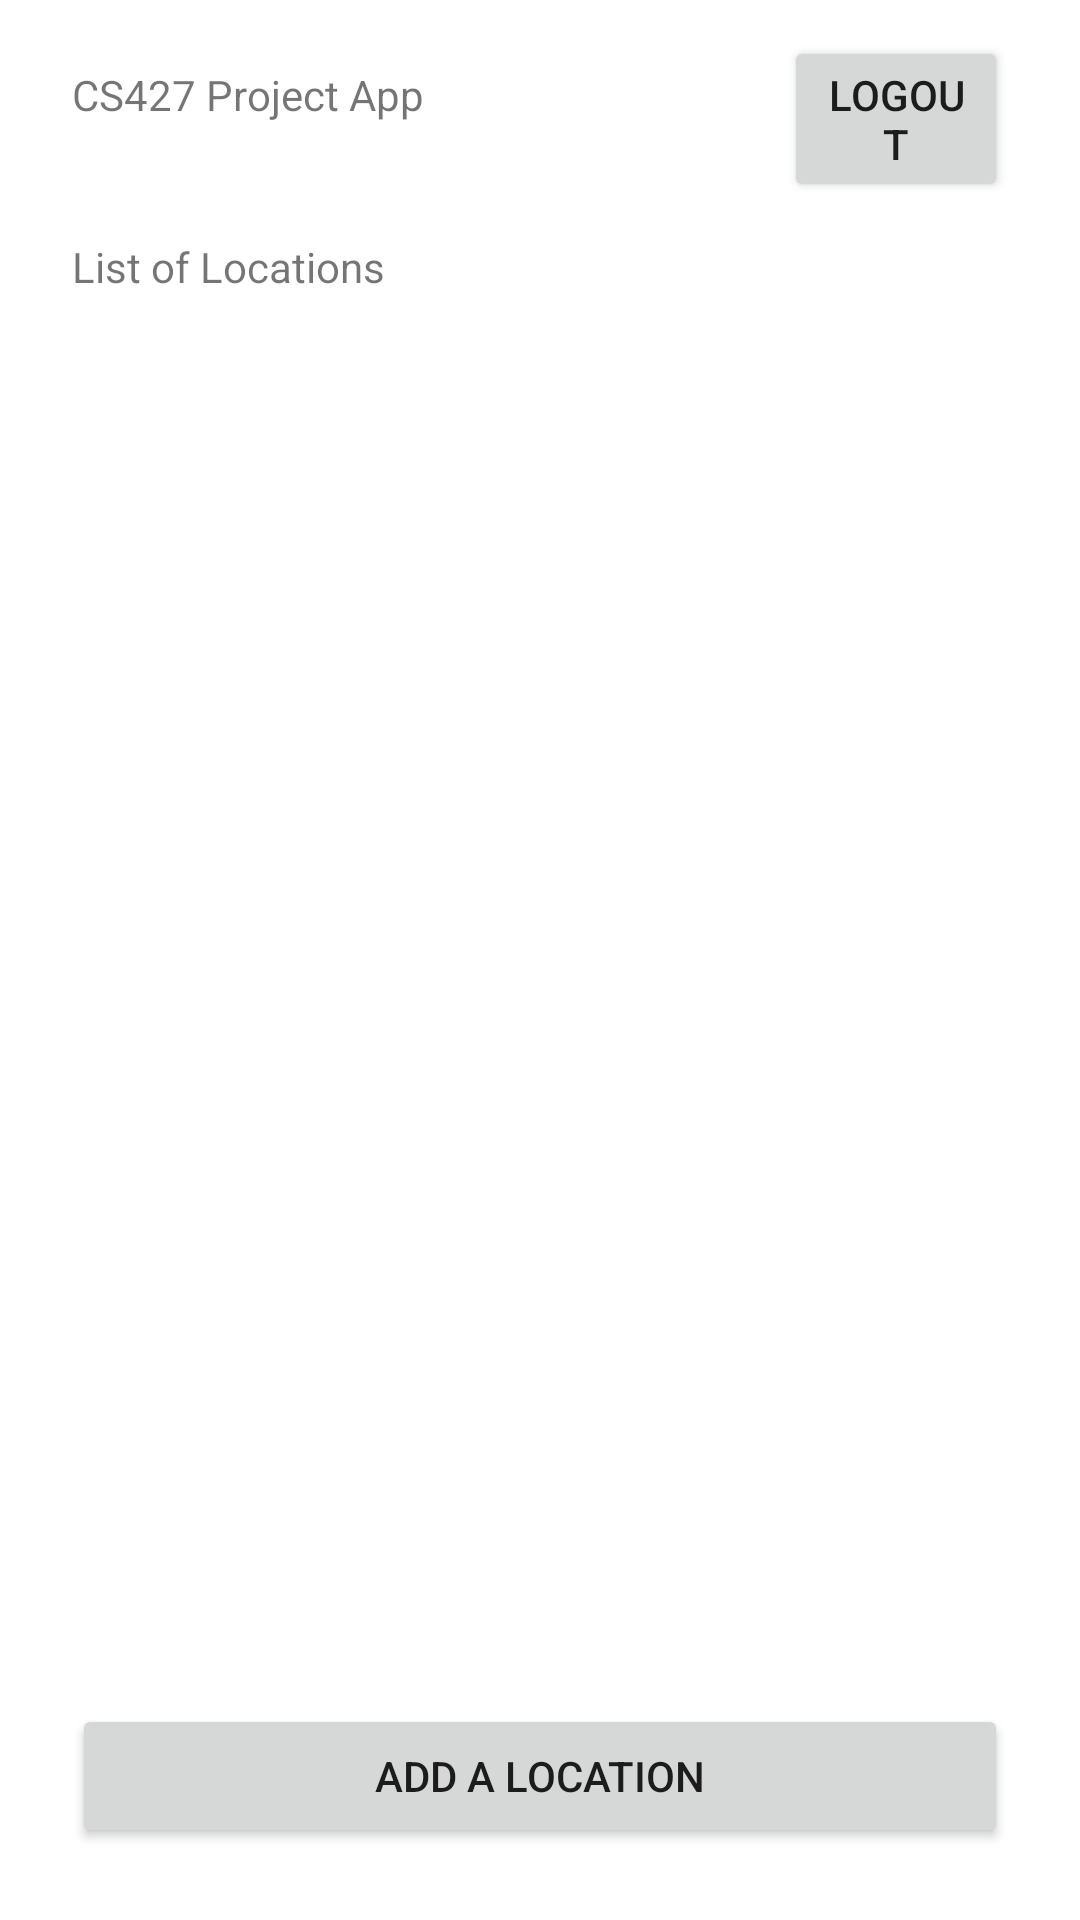

Reconstruct the res/layout file that produces this screen, plus the resources it refers to.
<!-- AndroidManifest.xml: application theme Theme.MyFirstApp.Purple -->
<!-- res/layout/activity_main.xml -->
<?xml version="1.0" encoding="utf-8"?>
<androidx.constraintlayout.widget.ConstraintLayout xmlns:android="http://schemas.android.com/apk/res/android"
    xmlns:app="http://schemas.android.com/apk/res-auto"
    xmlns:tools="http://schemas.android.com/tools"
    android:layout_width="match_parent"
    android:layout_height="match_parent"
    tools:context=".MainActivity">

    <TextView
        android:id="@+id/textView4"
        android:layout_width="match_parent"
        android:layout_height="wrap_content"
        android:layout_marginStart="24dp"
        android:layout_marginTop="12dp"
        android:layout_marginEnd="24dp"
        android:text="List of Locations"
        app:layout_constraintEnd_toEndOf="parent"
        app:layout_constraintStart_toStartOf="parent"
        app:layout_constraintTop_toBottomOf="@+id/linearLayout" />

    <Button
        android:id="@+id/buttonAddLocation"
        android:layout_width="match_parent"
        android:layout_height="wrap_content"
        android:layout_marginStart="24dp"
        android:layout_marginEnd="24dp"
        android:layout_marginBottom="24dp"
        android:text="Add a location"
        app:layout_constraintBottom_toBottomOf="parent"
        app:layout_constraintEnd_toEndOf="parent"
        app:layout_constraintStart_toStartOf="parent" />

    <LinearLayout
        android:id="@+id/linearLayout"
        android:layout_width="match_parent"
        android:layout_height="wrap_content"
        android:layout_marginStart="24dp"
        android:layout_marginTop="12dp"
        android:layout_marginEnd="24dp"
        android:orientation="horizontal"
        app:layout_constraintEnd_toEndOf="parent"
        app:layout_constraintStart_toStartOf="parent"
        app:layout_constraintTop_toTopOf="parent">

        <TextView
            android:id="@+id/textView3"
            android:layout_width="wrap_content"
            android:layout_height="50dp"
            android:text="CS427 Project App" />

        <Button
            android:id="@+id/logoutBtn"
            android:layout_width="wrap_content"
            android:layout_height="wrap_content"
            android:layout_marginLeft="120dp"
            android:layout_weight="1"
            android:text="logout" />
    </LinearLayout>

    <androidx.recyclerview.widget.RecyclerView
        android:id="@+id/selectedCitiesRecycleView"
        android:layout_width="409dp"
        android:layout_height="564dp"
        android:layout_marginStart="1dp"
        android:layout_marginTop="12dp"
        android:layout_marginEnd="1dp"
        android:layout_marginBottom="12dp"
        app:layout_constraintBottom_toTopOf="@+id/buttonAddLocation"
        app:layout_constraintEnd_toEndOf="parent"
        app:layout_constraintStart_toStartOf="parent"
        app:layout_constraintTop_toBottomOf="@+id/textView4" />

</androidx.constraintlayout.widget.ConstraintLayout>
<!-- resources referenced by this layout -->
<resources>
  <style name="Theme.MyFirstApp.Purple" parent="Theme.MaterialComponents.DayNight.DarkActionBar">
          
          <item name="colorPrimary">@color/purple_500</item>
          <item name="colorPrimaryVariant">@color/purple_700</item>
          <item name="colorOnPrimary">@color/white</item>
          
          <item name="colorSecondary">@color/teal_200</item>
          <item name="colorSecondaryVariant">@color/teal_700</item>
          <item name="colorOnSecondary">@color/black</item>
          
          <item name="android:statusBarColor" tools:targetApi="l">?attr/colorPrimaryVariant</item>
          
      </style>
  <color name="purple_500">#FF6200EE</color>
  <color name="purple_700">#FF3700B3</color>
  <color name="white">#FFFFFFFF</color>
  <color name="teal_200">#FF03DAC5</color>
  <color name="teal_700">#FF018786</color>
  <color name="black">#FF000000</color>
</resources>
